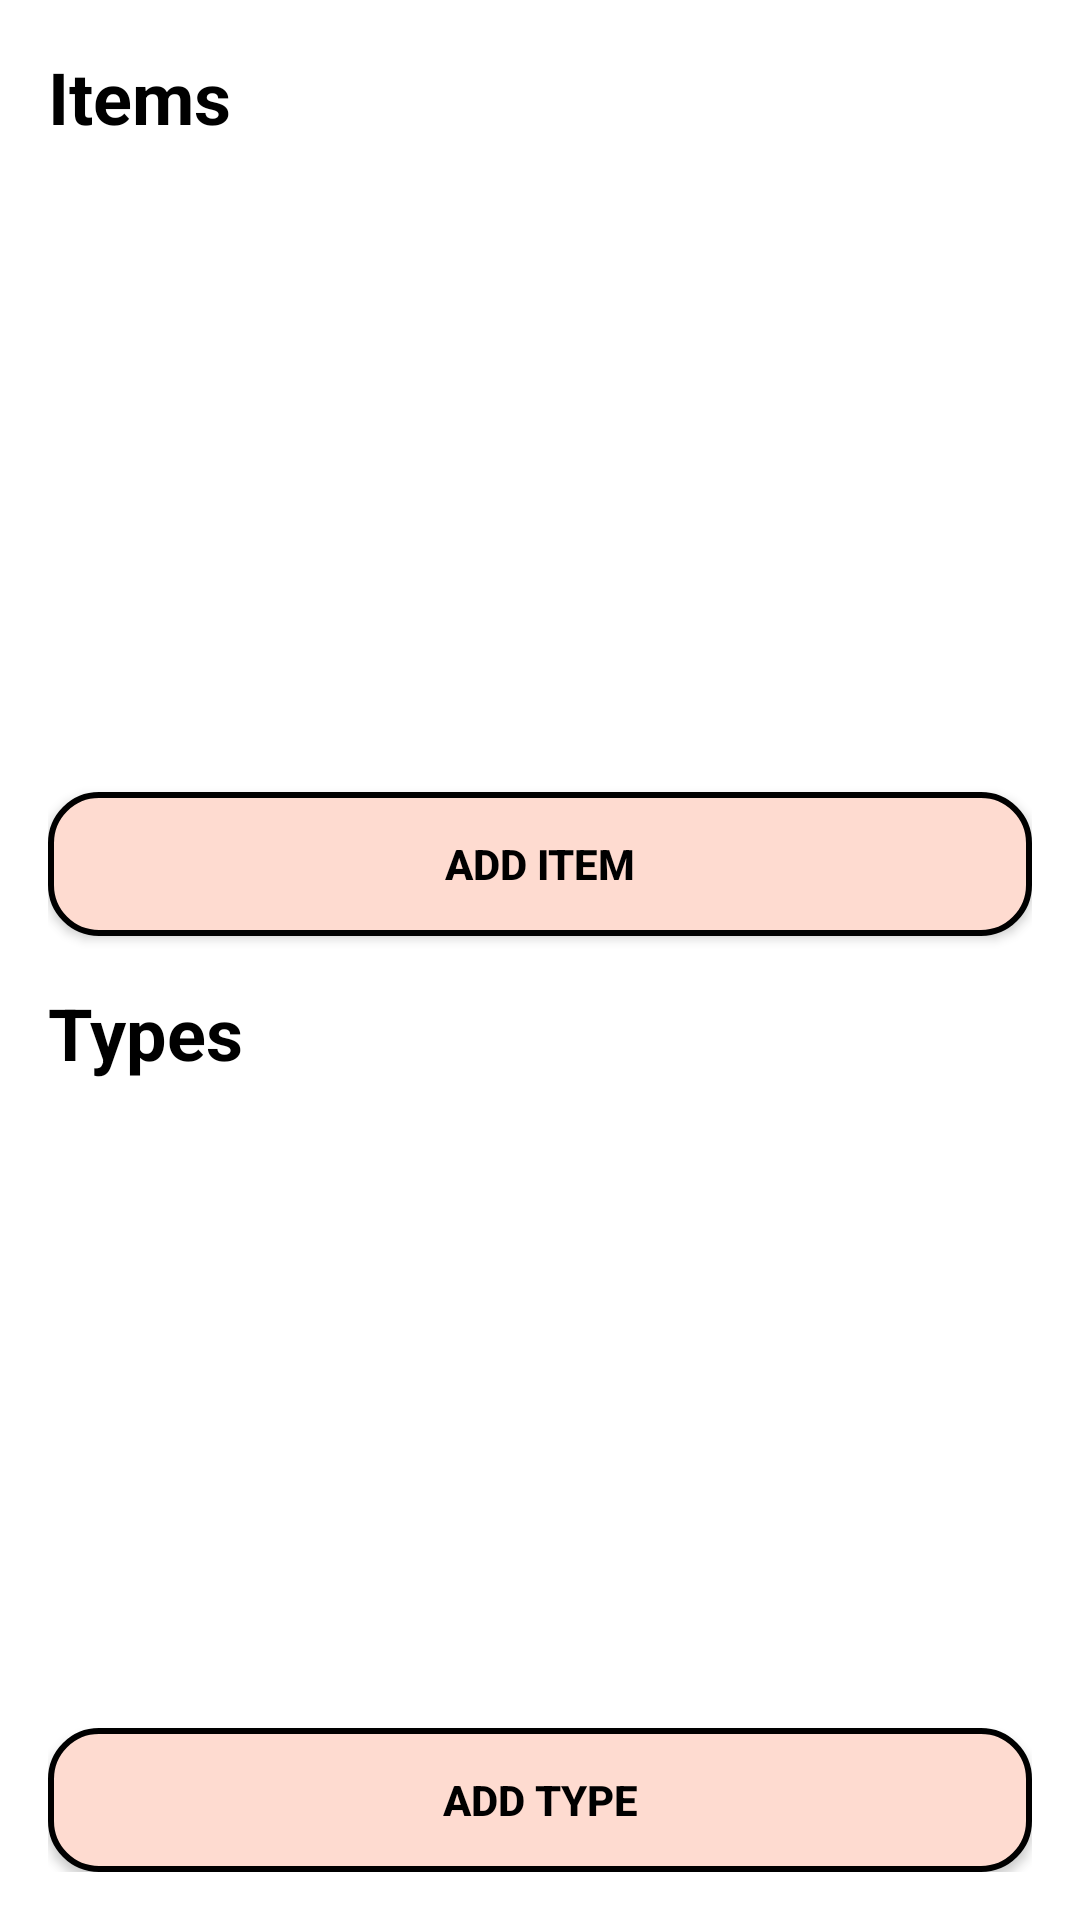

Produce the Android XML layout that renders to this screen, including the resource entries it uses.
<!-- AndroidManifest.xml: application theme Base.Theme.PE_PRM_HTA -->
<!-- res/layout/activity_main.xml -->
<?xml version="1.0" encoding="utf-8"?>
<LinearLayout xmlns:android="http://schemas.android.com/apk/res/android"
    android:orientation="vertical"
    android:layout_width="match_parent"
    android:layout_height="match_parent"
    android:padding="16dp"
    android:background="@android:color/white">

    
    <TextView
        android:layout_width="match_parent"
        android:layout_height="wrap_content"
        android:text="Items"
        android:textSize="24sp"
        android:textStyle="bold"
        android:paddingBottom="8dp"
        android:textColor="@android:color/black" />

    <androidx.recyclerview.widget.RecyclerView
        android:id="@+id/recyclerViewStudents"
        android:layout_width="match_parent"
        android:layout_height="0dp"
        android:layout_weight="1"
        android:divider="@android:color/darker_gray"
        android:dividerHeight="1dp"/>

    <androidx.appcompat.widget.AppCompatButton
        android:id="@+id/btnAddStudent"
        android:layout_width="match_parent"
        android:layout_height="wrap_content"
        android:text="Add Item"
        android:layout_marginTop="8dp"
        android:layout_marginBottom="16dp"
        android:textStyle="bold"
        android:background="@drawable/button_add_background"
        android:textColor="@android:color/black"/>


    
    <TextView
        android:layout_width="match_parent"
        android:layout_height="wrap_content"
        android:text="Types"
        android:textSize="24sp"
        android:textStyle="bold"
        android:paddingBottom="8dp"
        android:textColor="@android:color/black" />

    <androidx.recyclerview.widget.RecyclerView
        android:id="@+id/recyclerViewMajors"
        android:layout_width="match_parent"
        android:layout_height="0dp"
        android:layout_weight="1"
        android:divider="@android:color/darker_gray"
        android:dividerHeight="1dp"/>

    <androidx.appcompat.widget.AppCompatButton
        android:id="@+id/btnAddMajor"
        android:layout_width="match_parent"
        android:layout_height="wrap_content"
        android:text="Add Type"
        android:layout_marginTop="8dp"
        android:background="@drawable/button_add_background"
        android:textColor="@android:color/black"
        android:textStyle="bold"/>

</LinearLayout>
<!-- resources referenced by this layout -->
<resources>
  <!-- drawable button_add_background (drawable) -->
  <shape xmlns:android="http://schemas.android.com/apk/res/android">
      <solid android:color="#FEDBD0" />
      <stroke
          android:width="2dp"
          android:color="#000000" />
      <corners android:radius="16dp" />
  </shape>
  <style name="Base.Theme.PE_PRM_HTA" parent="Theme.Material3.DayNight.NoActionBar">
          
          
      </style>
</resources>
